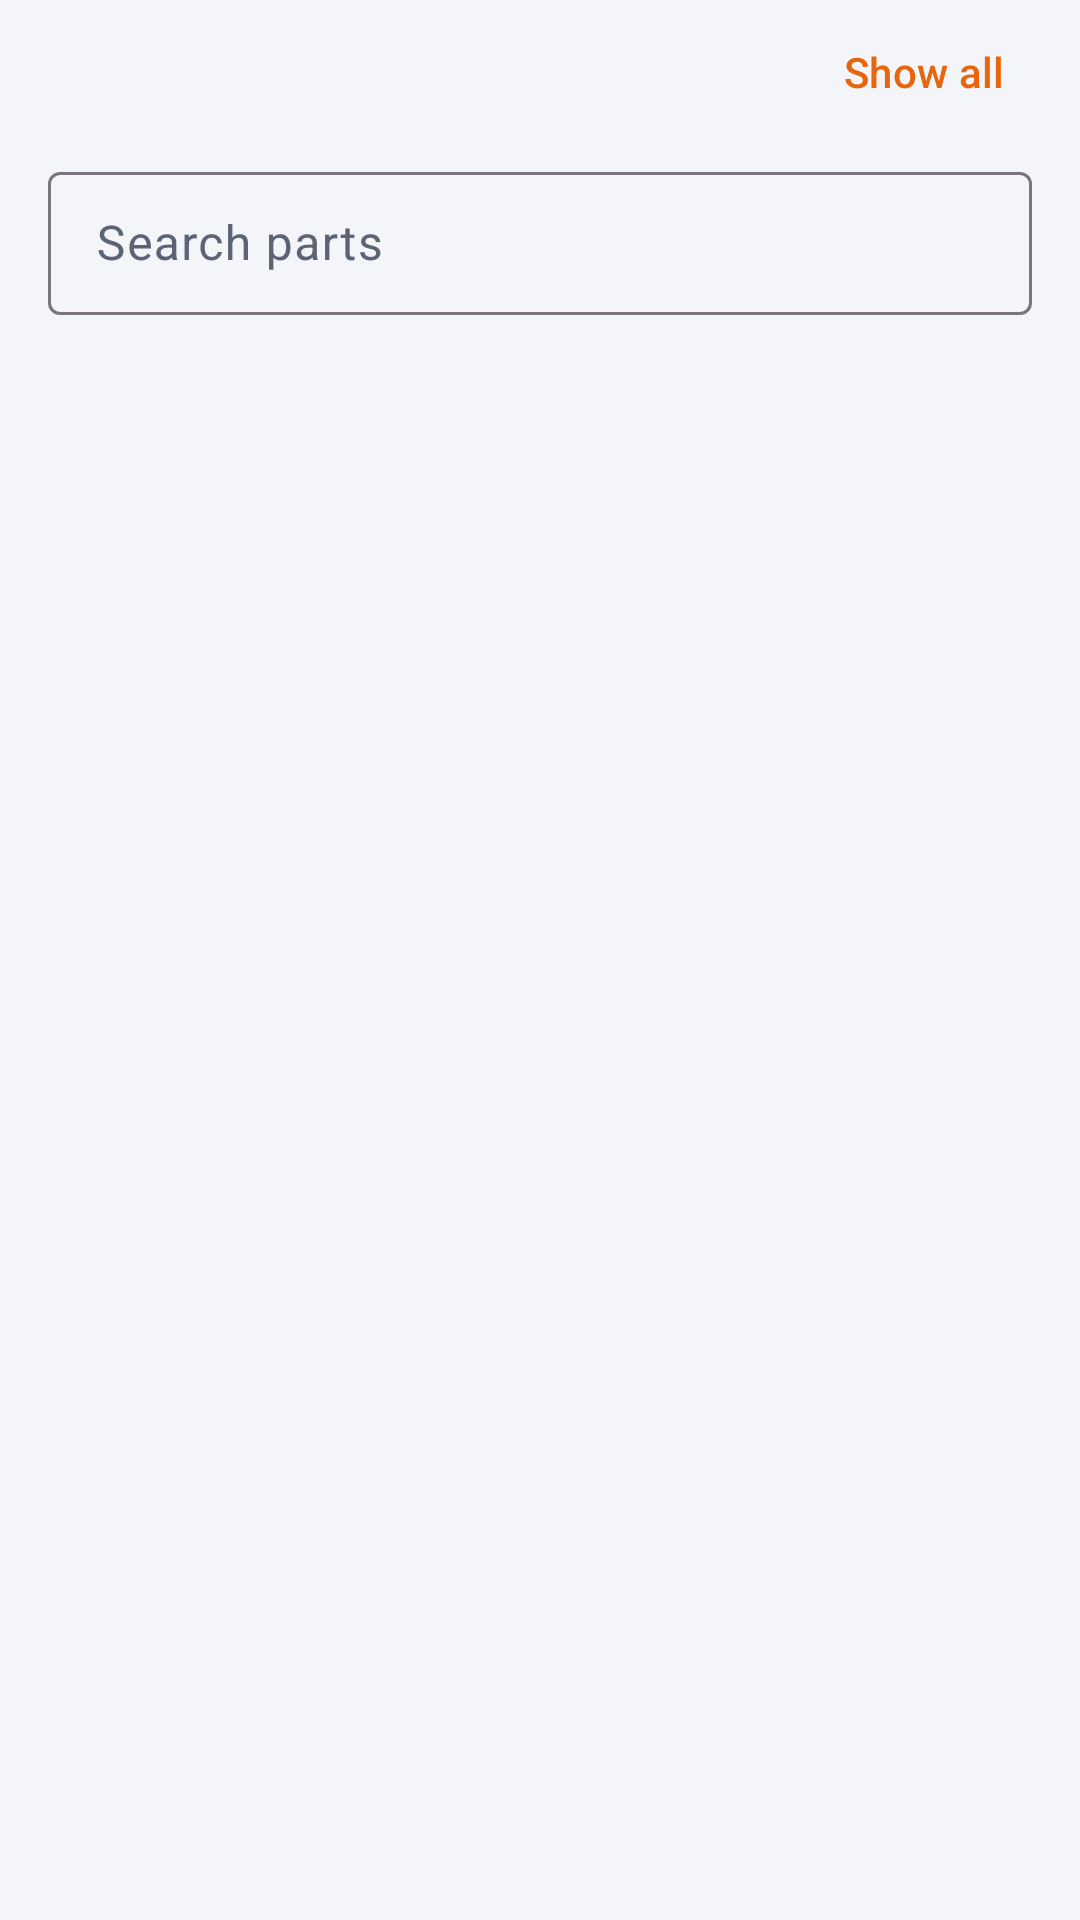

This screen was rendered from an Android layout file. Write that file and the resources it references.
<!-- AndroidManifest.xml: application theme Theme.StepViewer -->
<!-- res/layout/sheet_parts.xml -->
<?xml version="1.0" encoding="utf-8"?>
<LinearLayout xmlns:android="http://schemas.android.com/apk/res/android"
    xmlns:app="http://schemas.android.com/apk/res-auto"
    android:layout_width="match_parent"
    android:layout_height="wrap_content"
    android:orientation="vertical"
    android:paddingBottom="16dp">

    <LinearLayout
        android:layout_width="match_parent"
        android:layout_height="wrap_content"
        android:gravity="center_vertical"
        android:orientation="horizontal"
        android:paddingStart="20dp"
        android:paddingEnd="8dp">

        <TextView
            android:id="@+id/parts_title"
            android:layout_width="0dp"
            android:layout_height="wrap_content"
            android:layout_weight="1"
            android:textAppearance="?attr/textAppearanceTitleLarge"
            android:textColor="@color/text" />

        <com.google.android.material.button.MaterialButton
            android:id="@+id/parts_show_all"
            style="@style/Widget.Material3.Button.TextButton"
            android:layout_width="wrap_content"
            android:layout_height="wrap_content"
            android:text="@string/parts_show_all" />
    </LinearLayout>

    <com.google.android.material.textfield.TextInputLayout
        android:id="@+id/parts_search_layout"
        style="@style/Widget.Material3.TextInputLayout.OutlinedBox.Dense"
        android:layout_width="match_parent"
        android:layout_height="wrap_content"
        android:layout_marginStart="16dp"
        android:layout_marginTop="4dp"
        android:layout_marginEnd="16dp"
        android:hint="@string/parts_search"
        app:endIconMode="clear_text"
        app:startIconDrawable="@drawable/ic_search">

        <com.google.android.material.textfield.TextInputEditText
            android:id="@+id/parts_search"
            android:layout_width="match_parent"
            android:layout_height="wrap_content"
            android:imeOptions="actionSearch"
            android:inputType="text"
            android:singleLine="true" />
    </com.google.android.material.textfield.TextInputLayout>

    <TextView
        android:id="@+id/parts_empty"
        android:layout_width="match_parent"
        android:layout_height="wrap_content"
        android:gravity="center"
        android:padding="24dp"
        android:text="@string/parts_no_match"
        android:textColor="@color/text_secondary"
        android:visibility="gone" />

    <androidx.recyclerview.widget.RecyclerView
        android:id="@+id/parts_list"
        android:layout_width="match_parent"
        android:layout_height="wrap_content"
        android:layout_marginTop="4dp" />
</LinearLayout>
<!-- resources referenced by this layout -->
<resources>
  <color name="text">#FF1D2433</color>
  <color name="text_secondary">#FF5B6475</color>
  <string name="parts_no_match">No matching parts</string>
  <string name="parts_search">Search parts</string>
  <string name="parts_show_all">Show all</string>
  <style name="Theme.StepViewer" parent="Theme.Material3.DayNight.NoActionBar">
          <item name="colorPrimary">@color/accent</item>
          <item name="colorOnPrimary">@color/on_accent</item>
          <item name="colorPrimaryContainer">@color/accent_container</item>
          <item name="colorOnPrimaryContainer">@color/on_accent_container</item>
          <item name="colorSecondary">@color/accent</item>
          <item name="colorOnSecondary">@color/on_accent</item>
          <item name="colorSecondaryContainer">@color/accent_container</item>
          <item name="colorOnSecondaryContainer">@color/on_accent_container</item>
          <item name="colorTertiary">@color/select</item>
          <item name="colorSurface">@color/surface_solid</item>
          <item name="colorOnSurface">@color/text</item>
          <item name="colorOnSurfaceVariant">@color/text_secondary</item>
          <item name="colorSurfaceContainerLowest">@color/surface_solid</item>
          <item name="colorSurfaceContainerLow">@color/surface_solid</item>
          <item name="colorSurfaceContainer">@color/surface_solid</item>
          <item name="colorSurfaceContainerHigh">@color/surface_solid</item>
          <item name="colorSurfaceContainerHighest">@color/surface_variant</item>
          <item name="colorOutlineVariant">@color/outline</item>
          <item name="android:colorBackground">@color/background</item>
          <item name="android:windowBackground">@color/background</item>
          <item name="android:statusBarColor">@android:color/transparent</item>
          <item name="android:navigationBarColor">@android:color/transparent</item>
          <item name="android:windowLightStatusBar">@bool/light_bars</item>
      </style>
  <color name="accent">#FFE8650E</color>
  <color name="on_accent">#FFFFFFFF</color>
  <color name="accent_container">#FFFFE9DA</color>
  <color name="on_accent_container">#FF7A2E00</color>
  <color name="select">#FF2F7BD8</color>
  <color name="surface_solid">#FFFFFFFF</color>
  <color name="surface_variant">#FFEEF1F5</color>
  <color name="outline">#1F1D2433</color>
  <color name="background">#FFF3F5F8</color>
</resources>
